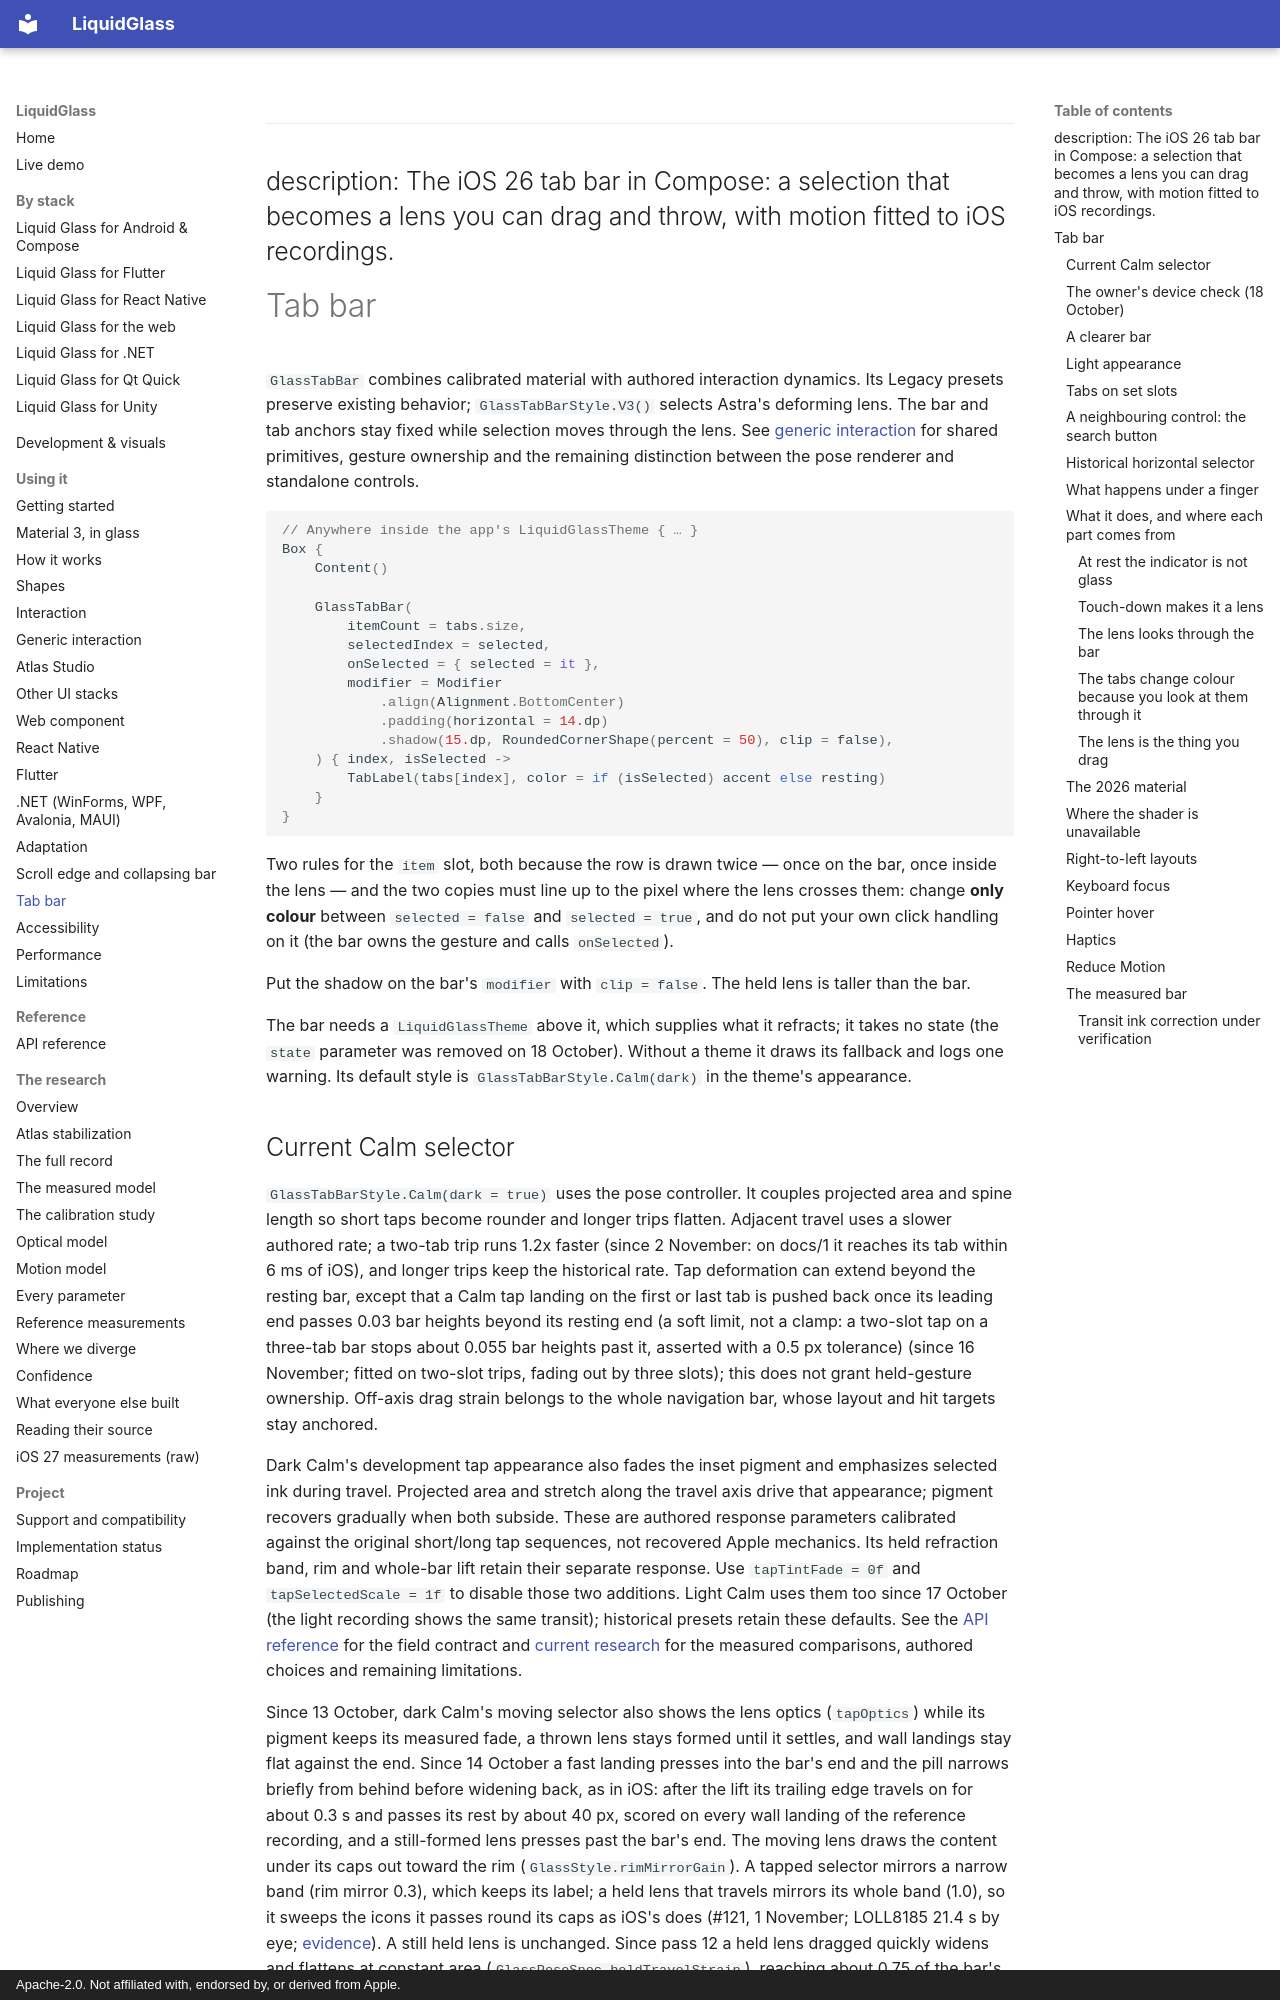

repository: shayann07/liquidglass · page: tab-bar/index.html · generator: mkdocs · copyright: Apache-2.0. Not affiliated with, endorsed by, or derived from Apple.

---
description: The iOS 26 tab bar in Compose: a selection that becomes a lens you can drag and throw, with motion fitted to iOS recordings.
---

# Tab bar

`GlassTabBar` combines calibrated material with authored interaction dynamics. Its Legacy
presets preserve existing behavior; `GlassTabBarStyle.V3()` selects Astra's deforming lens.
The bar and tab anchors stay fixed while selection moves through the lens. See
[generic interaction](generic-interaction.md) for shared primitives, gesture ownership and the
remaining distinction between the pose renderer and standalone controls.

```kotlin
// Anywhere inside the app's LiquidGlassTheme { … }
Box {
    Content()

    GlassTabBar(
        itemCount = tabs.size,
        selectedIndex = selected,
        onSelected = { selected = it },
        modifier = Modifier
            .align(Alignment.BottomCenter)
            .padding(horizontal = 14.dp)
            .shadow(15.dp, RoundedCornerShape(percent = 50), clip = false),
    ) { index, isSelected ->
        TabLabel(tabs[index], color = if (isSelected) accent else resting)
    }
}
```

Two rules for the `item` slot, both because the row is drawn twice — once on the bar, once
inside the lens — and the two copies must line up to the pixel where the lens crosses them:
change **only colour** between `selected = false` and `selected = true`, and do not put your own
click handling on it (the bar owns the gesture and calls `onSelected`).

Put the shadow on the bar's `modifier` with `clip = false`. The held lens is taller than the bar.

The bar needs a `LiquidGlassTheme` above it, which supplies what it refracts; it takes no state
(the `state` parameter was removed on 18 October). Without a theme it draws its fallback and logs
one warning. Its default style is `GlassTabBarStyle.Calm(dark)` in the theme's appearance.
